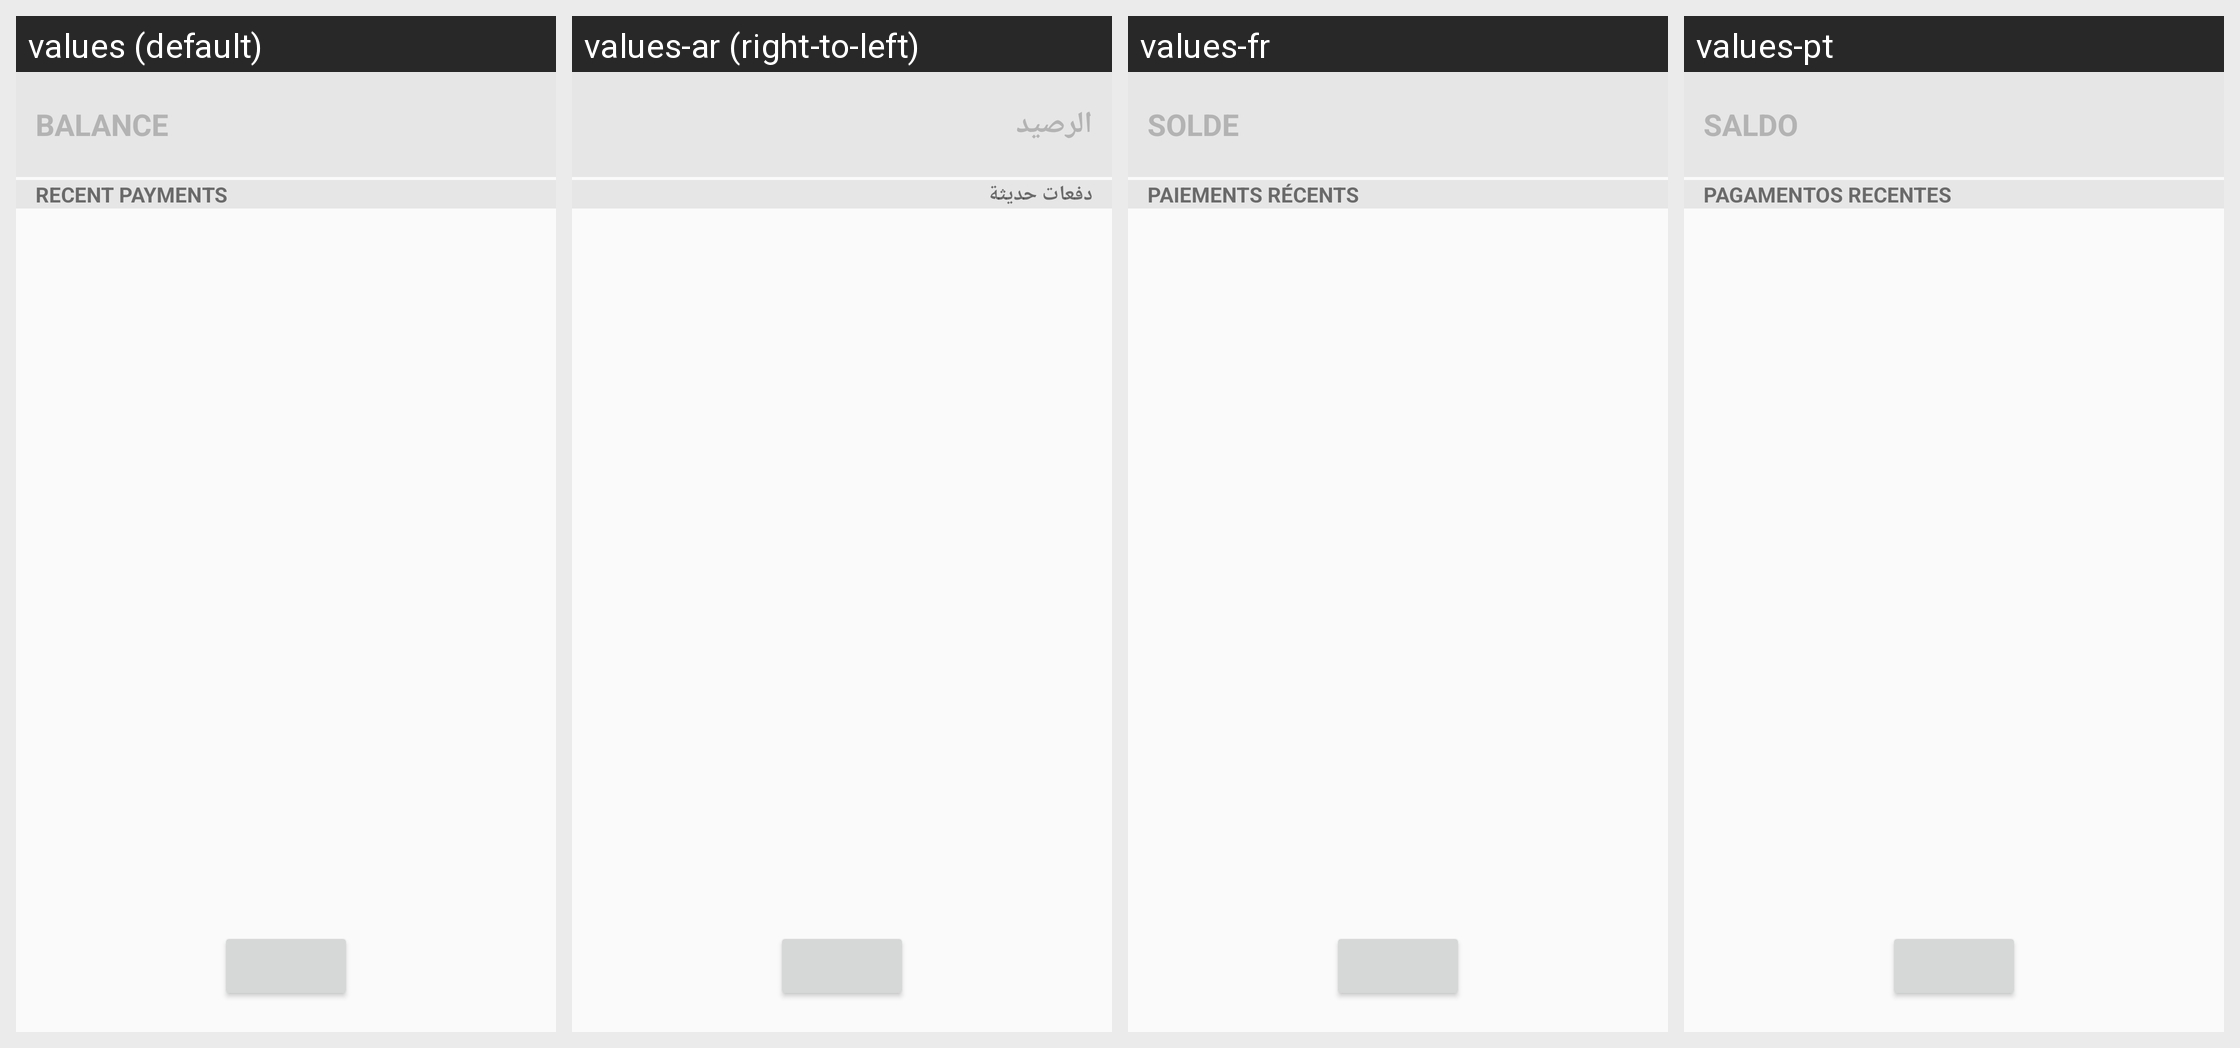

Strings drawn on this Android screen and how each of the app's shown locales translates them:
Android screen res/layout/fragment_finances.xml rendered under 4 locales, left to right: values (default), values-ar (right-to-left), values-fr, values-pt. Device: Nexus 5 (rendered at 1080×1920; each locale shown at half size, 540×960, under a caption strip naming it); theme Theme.Ellucian.
Other locales in the repository, not shown: values-en-rGB, values-es.
Strings drawn on this screen, with the default value and each locale's value (text and hints the layout hard-codes, and strings that could not be matched under every locale, appear in the picture but are not listed):

finances_balance
  values: BALANCE
  values-ar: الرصيد
  values-fr: SOLDE
  values-pt: SALDO

finances_recent_payments
  values: RECENT PAYMENTS
  values-ar: دفعات حديثة
  values-fr: PAIEMENTS RÉCENTS
  values-pt: PAGAMENTOS RECENTES
